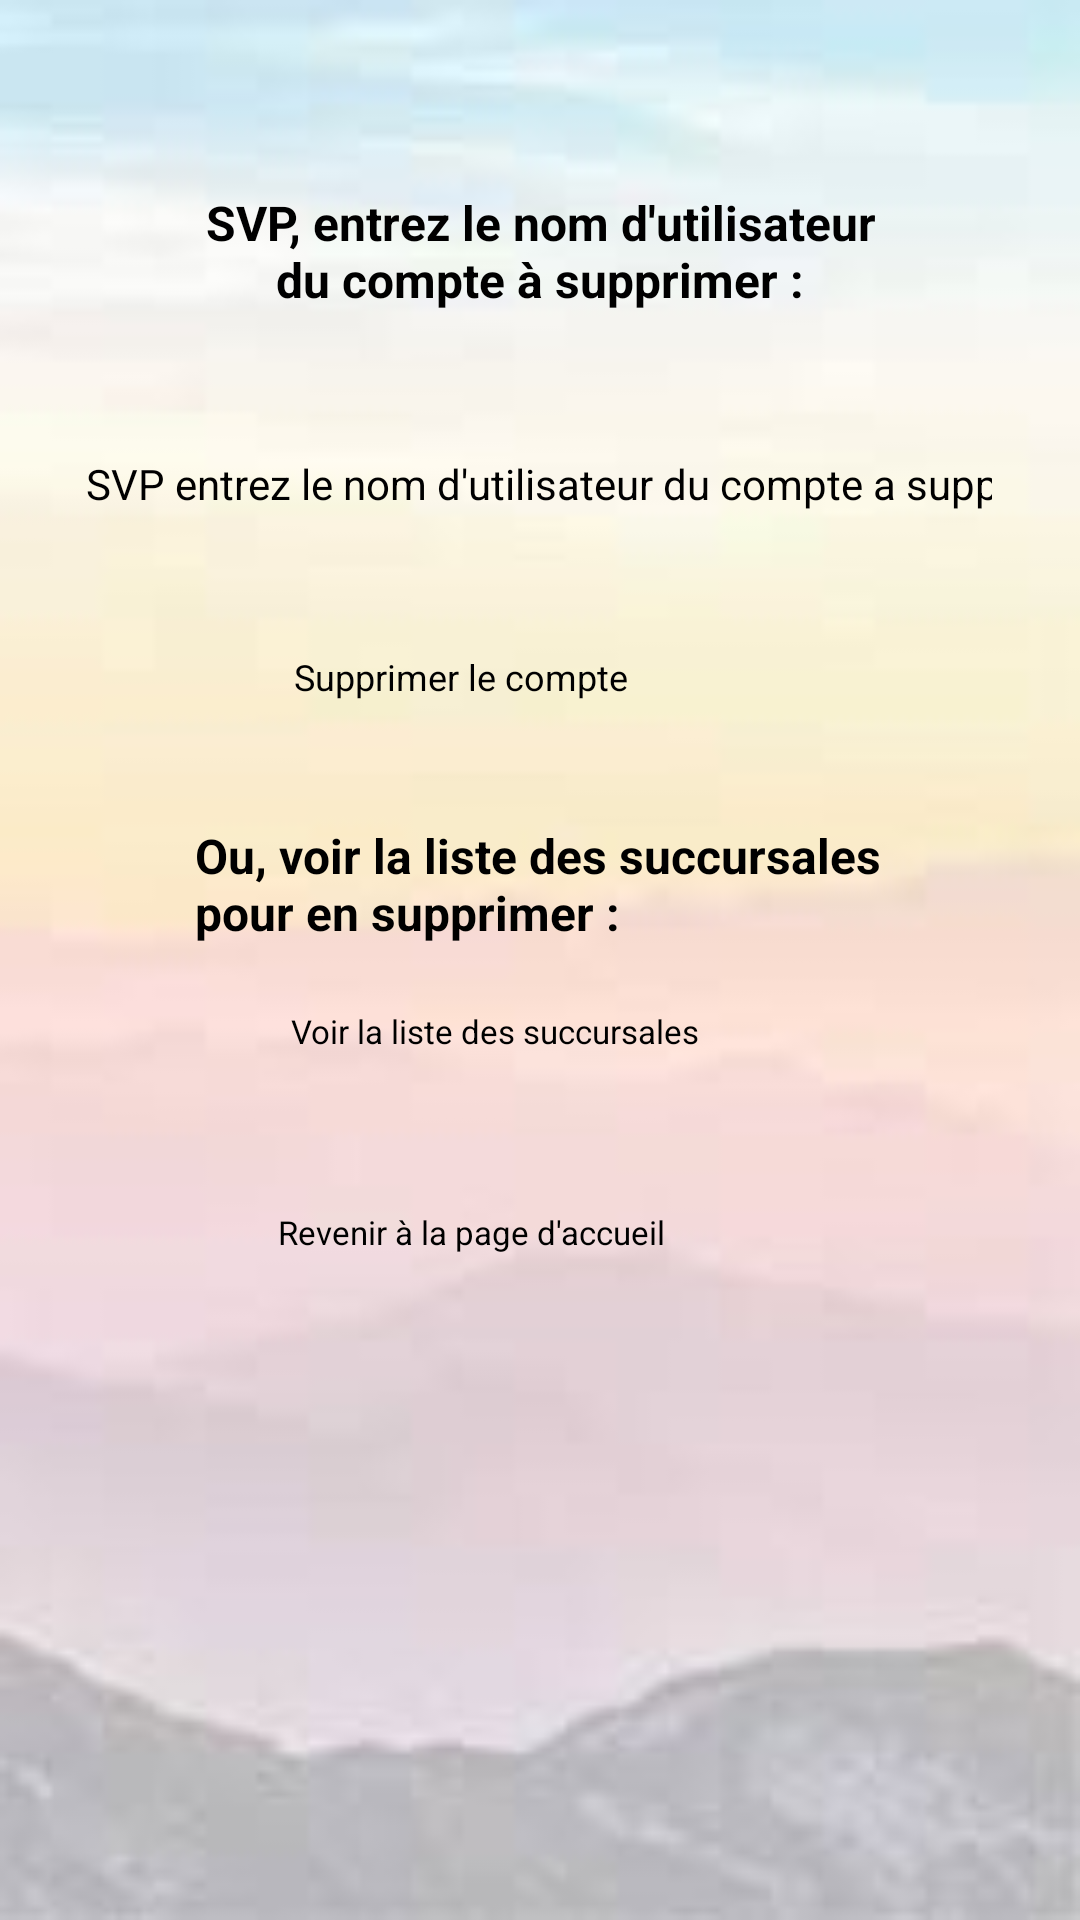

Android layout source for this screen:
<!-- AndroidManifest.xml: application theme Theme.ServiceNovigrad -->
<!-- res/layout/activity_delete_account.xml -->
<?xml version="1.0" encoding="utf-8"?>
<androidx.constraintlayout.widget.ConstraintLayout xmlns:android="http://schemas.android.com/apk/res/android"
    xmlns:app="http://schemas.android.com/apk/res-auto"
    xmlns:tools="http://schemas.android.com/tools"
    android:layout_width="match_parent"
    android:layout_height="match_parent"
    android:background="@drawable/photobackground"
    tools:context=".DeleteAccount">

    <TextView
        android:id="@+id/txtViewNomSuppr"
        android:layout_width="225dp"
        android:layout_height="58dp"
        android:text="SVP, entrez le nom d'utilisateur du compte à supprimer :"
        android:textAlignment="center"
        android:textColor="@color/black"
        android:textSize="16sp"
        android:textStyle="bold"
        app:layout_constraintBottom_toBottomOf="parent"
        app:layout_constraintEnd_toEndOf="parent"
        app:layout_constraintStart_toStartOf="parent"
        app:layout_constraintTop_toTopOf="parent"
        app:layout_constraintVertical_bias="0.109" />

    <EditText
        android:id="@+id/editTxtSuppr"
        android:layout_width="302dp"
        android:layout_height="48dp"
        android:ems="10"
        android:hint="SVP entrez le nom d'utilisateur du compte a supprimer"
        android:inputType="textPersonName"
        android:textSize="14sp"
        app:layout_constraintBottom_toBottomOf="parent"
        app:layout_constraintEnd_toEndOf="parent"
        app:layout_constraintHorizontal_bias="0.497"
        app:layout_constraintStart_toStartOf="parent"
        app:layout_constraintTop_toTopOf="parent"
        app:layout_constraintVertical_bias="0.256" />

    <Button
        android:id="@+id/btnSuppr"
        android:layout_width="161dp"
        android:layout_height="53dp"
        android:backgroundTint="@color/design_default_color_error"
        android:text="Supprimer le compte"
        android:textSize="12sp"
        app:layout_constraintBottom_toBottomOf="parent"
        app:layout_constraintEnd_toEndOf="parent"
        app:layout_constraintHorizontal_bias="0.492"
        app:layout_constraintStart_toStartOf="parent"
        app:layout_constraintTop_toTopOf="parent"
        app:layout_constraintVertical_bias="0.37" />

    <Button
        android:id="@+id/btnRetour"
        android:layout_width="173dp"
        android:layout_height="59dp"
        android:backgroundTint="@android:color/holo_green_dark"
        android:text="Revenir à la page d'accueil"
        android:textSize="11sp"
        app:layout_constraintBottom_toBottomOf="parent"
        app:layout_constraintEnd_toEndOf="parent"
        app:layout_constraintHorizontal_bias="0.495"
        app:layout_constraintStart_toStartOf="parent"
        app:layout_constraintTop_toTopOf="parent"
        app:layout_constraintVertical_bias="0.694" />

    <TextView
        android:id="@+id/txtViewSuccur"
        android:layout_width="240dp"
        android:layout_height="49dp"
        android:text="Ou, voir la liste des succursales pour en supprimer :"
        android:textColor="#000000"
        android:textSize="16sp"
        android:textStyle="bold"
        app:layout_constraintBottom_toBottomOf="parent"
        app:layout_constraintEnd_toEndOf="parent"
        app:layout_constraintHorizontal_bias="0.543"
        app:layout_constraintStart_toStartOf="parent"
        app:layout_constraintTop_toTopOf="parent"
        app:layout_constraintVertical_bias="0.464" />

    <Button
        android:id="@+id/btnSuccur"
        android:layout_width="168dp"
        android:layout_height="54dp"
        android:backgroundTint="@color/design_default_color_error"
        android:text="Voir la liste des succursales"
        android:textSize="11sp"
        app:layout_constraintBottom_toBottomOf="parent"
        app:layout_constraintEnd_toEndOf="parent"
        app:layout_constraintHorizontal_bias="0.506"
        app:layout_constraintStart_toStartOf="parent"
        app:layout_constraintTop_toTopOf="parent"
        app:layout_constraintVertical_bias="0.574" />

</androidx.constraintlayout.widget.ConstraintLayout>
<!-- resources referenced by this layout -->
<resources>
  <!-- drawable photobackground: jpg bitmap (drawable, 2916 bytes) -->
  <style name="Theme.ServiceNovigrad" parent="Base.Theme.ServiceNovigrad">
          
          <item name="android:navigationBarColor">@android:color/transparent</item>
          <item name="android:statusBarColor">@android:color/transparent</item>
          <item name="android:windowLightStatusBar">?attr/isLightTheme</item>
      </style>
  <!-- not gathered from this repository: default colours our renderer supplied (Android Studio template values) -->
  <color name="black">#FF000000</color>
</resources>
